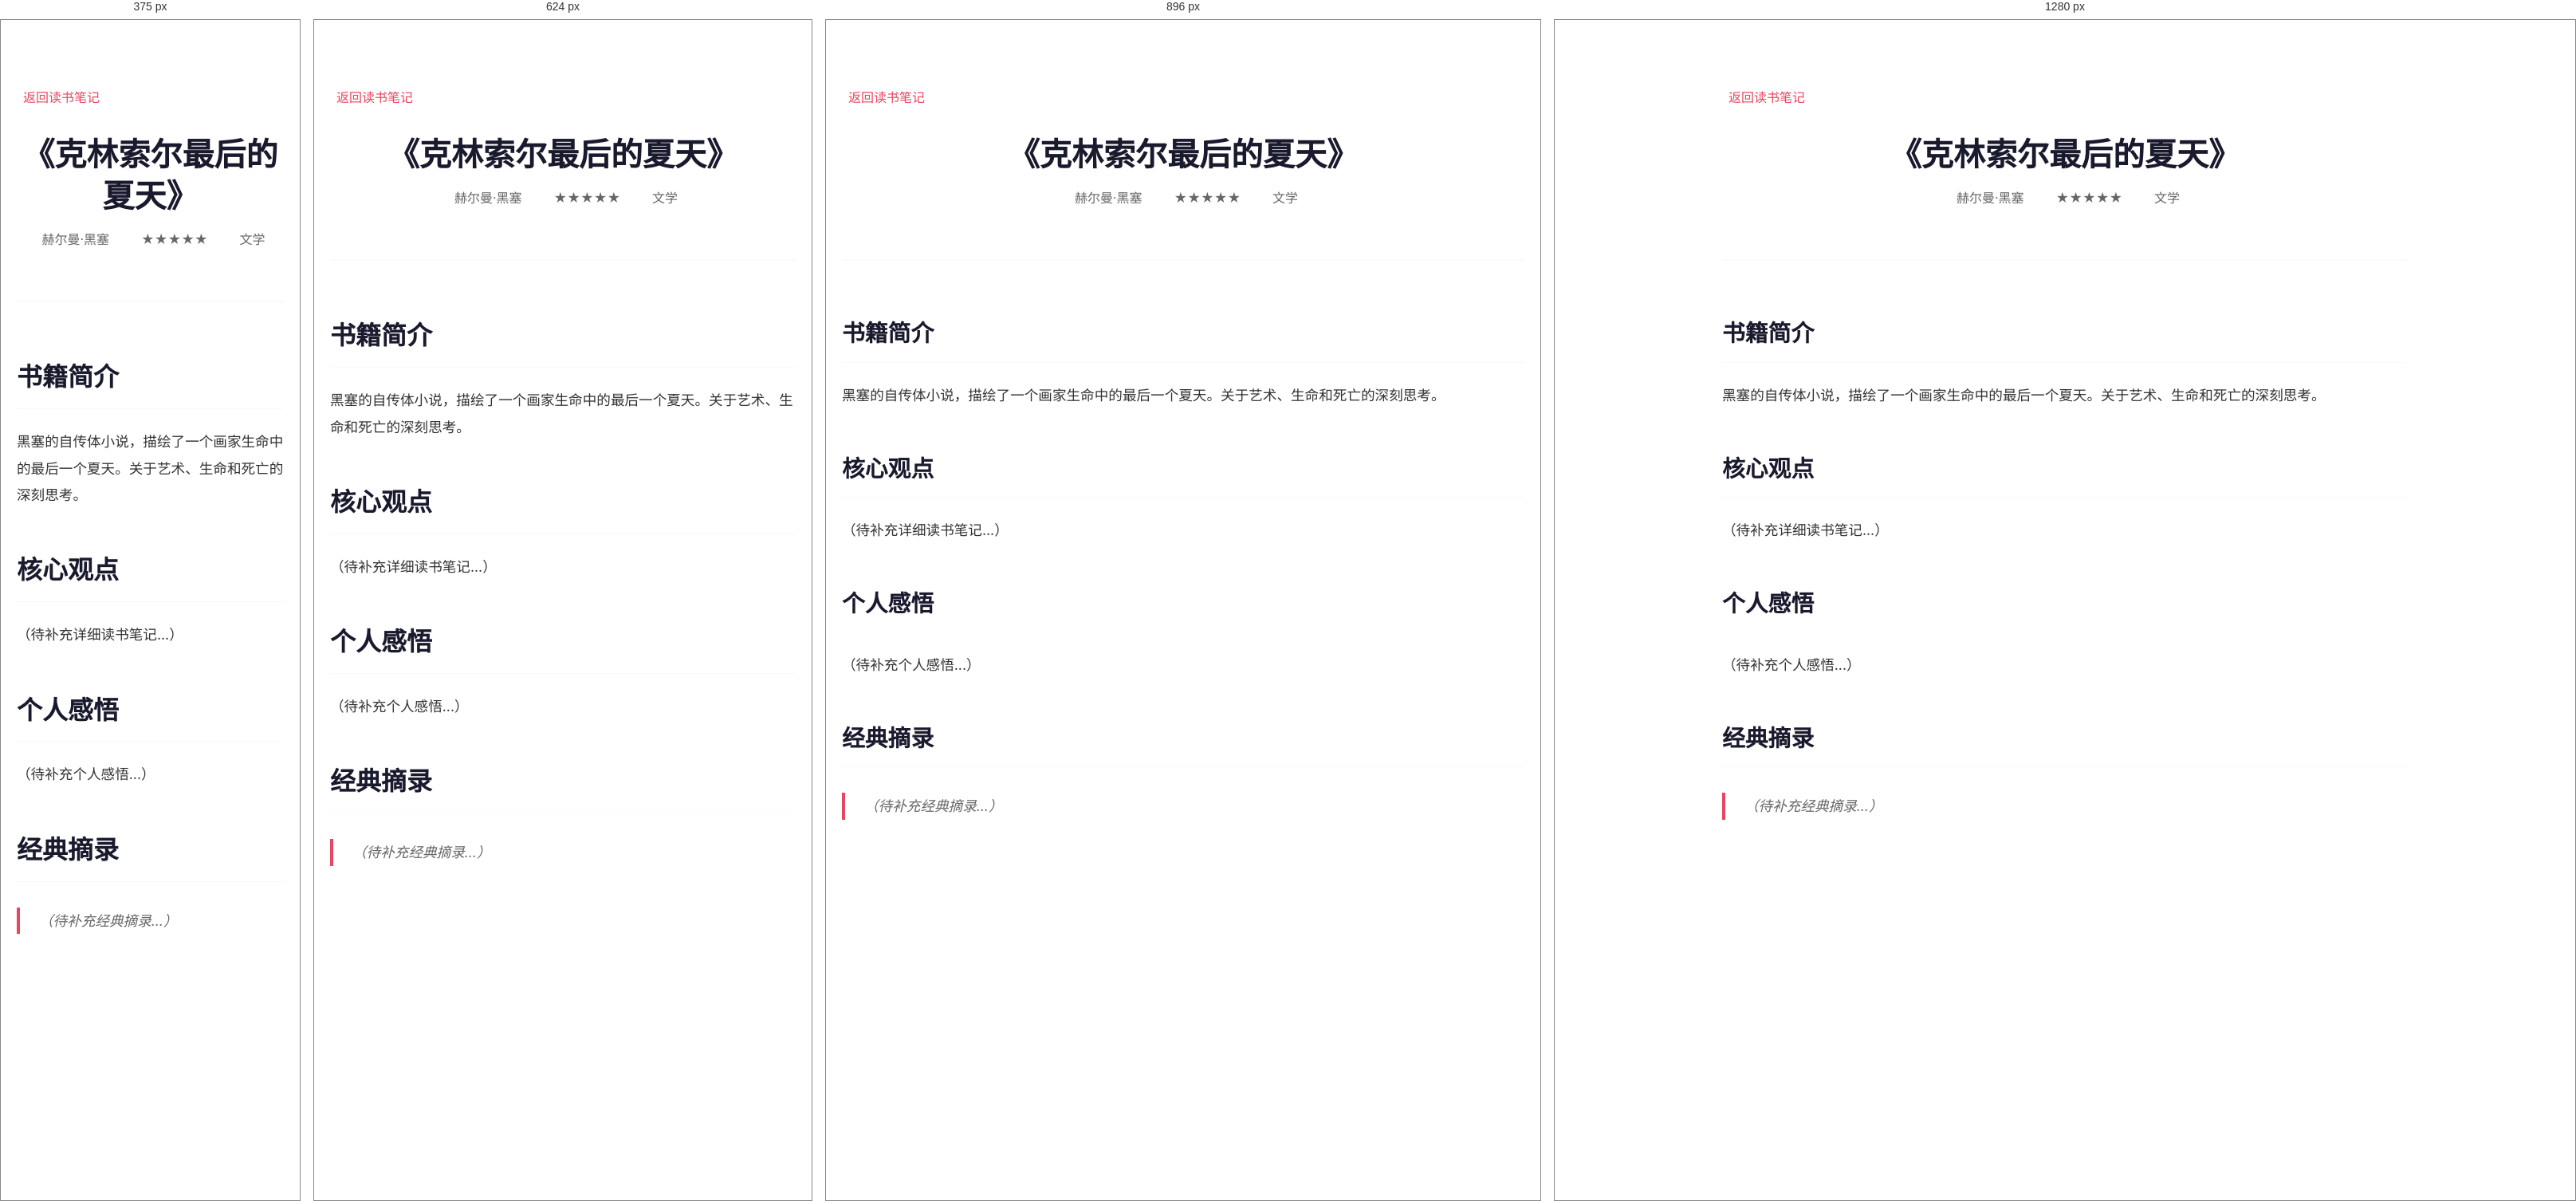
Rendered at 375 px, 624 px, 896 px and 1280 px, left to right.

<!-- file: 克林索尔最后的夏天.html -->
<!DOCTYPE html>
<html lang="zh-CN">
<head>
    <meta charset="UTF-8">
    <meta name="viewport" content="width=device-width, initial-scale=1.0">
    <title>《克林索尔最后的夏天》读书笔记 - gxc.ai</title>
    <link rel="stylesheet" href="../style.css">
    <style>
        .book-post {
            max-width: 900px;
            margin: 0 auto;
            padding: 80px 20px;
            background: #fff;
        }
        
        .book-post-header {
            text-align: center;
            margin-bottom: 4rem;
            padding-bottom: 2rem;
            border-bottom: 2px solid var(--bg-secondary);
        }
        
        .book-post-header h1 {
            font-size: 2.5rem;
            color: var(--primary-color);
            margin-bottom: 1rem;
            line-height: 1.3;
        }
        
        .book-meta {
            display: flex;
            justify-content: center;
            gap: 2rem;
            color: var(--text-secondary);
            margin-bottom: 2rem;
            flex-wrap: wrap;
        }
        
        .book-meta span {
            display: flex;
            align-items: center;
            gap: 0.5rem;
        }
        
        .book-content {
            font-size: 1.1rem;
            line-height: 1.9;
            color: var(--text-color);
        }
        
        .book-content h2 {
            font-size: 1.8rem;
            color: var(--primary-color);
            margin: 3rem 0 1.5rem 0;
            padding-bottom: 0.5rem;
            border-bottom: 1px solid var(--bg-secondary);
        }
        
        .book-content h3 {
            font-size: 1.4rem;
            color: var(--primary-color);
            margin: 2rem 0 1rem 0;
        }
        
        .book-content p {
            margin-bottom: 1.5rem;
        }
        
        .book-content blockquote {
            border-left: 4px solid var(--accent-color);
            padding-left: 1.5rem;
            margin: 2rem 0;
            font-style: italic;
            color: var(--text-secondary);
        }
        
        .back-link {
            display: inline-flex;
            align-items: center;
            gap: 0.5rem;
            color: var(--accent-color);
            text-decoration: none;
            margin-bottom: 2rem;
            transition: var(--transition);
        }
        
        .back-link:hover {
            transform: translateX(-5px);
        }
    </style>
</head>
<body>
    <article class="book-post">
        <a href="../index.html#reading" class="back-link">
            <i class="fas fa-arrow-left"></i>
            返回读书笔记
        </a>
        
        <header class="book-post-header">
            <h1>《克林索尔最后的夏天》</h1>
            <div class="book-meta">
                <span><i class="fas fa-user"></i> 赫尔曼·黑塞</span>
                <span><i class="fas fa-star"></i> ★★★★★</span>
                <span><i class="fas fa-tag"></i> 文学</span>
            </div>
        </header>
        
        <div class="book-content">
            <h2>书籍简介</h2>
            <p>黑塞的自传体小说，描绘了一个画家生命中的最后一个夏天。关于艺术、生命和死亡的深刻思考。</p>
            
            <h2>核心观点</h2>
            <p>（待补充详细读书笔记...）</p>
            
            <h2>个人感悟</h2>
            <p>（待补充个人感悟...）</p>
            
            <h2>经典摘录</h2>
            <blockquote>
                （待补充经典摘录...）
            </blockquote>
        </div>
    </article>
    
    <script src="https://cdnjs.cloudflare.com/ajax/libs/font-awesome/6.0.0/js/all.min.js"></script>
</body>
</html>

/* @media block from style.css */
@media (max-width: 768px) {
    .essays-grid {
        grid-template-columns: 1fr;
        gap: 1.25rem;
    }
    
    .essay-card {
        padding: 1.5rem;
    }
    
    .essay-card h3 {
        font-size: 1.15rem;
    }
    
    .essay-meta {
        flex-direction: column;
        align-items: flex-start;
        gap: 0.5rem;
    }
}

/* @media block from style.css */
@media (max-width: 1024px) {
    .hero-content {
        grid-template-columns: 1fr;
        text-align: center;
    }
    
    .about-content {
        grid-template-columns: 1fr;
    }
    
    .tech-grid,
    .books-grid,
    .music-grid,
    .essays-grid {
        grid-template-columns: repeat(auto-fit, minmax(300px, 1fr));
    }
}

/* @media block from style.css */
@media (max-width: 768px) {
    .nav {
        flex-direction: row;
        justify-content: space-between;
        align-items: center;
        padding: 1rem;
    }

    .nav-links {
        position: fixed;
        top: 0;
        right: -100%;
        width: 70%;
        height: 100vh;
        background: white;
        flex-direction: column;
        justify-content: center;
        align-items: center;
        transition: right 0.3s ease;
        box-shadow: var(--shadow-heavy);
        z-index: 1000;
        gap: 2rem;
    }

    .nav-links.active {
        right: 0;
    }

    .nav-links a {
        font-size: 1.2rem;
        margin: 1rem 0;
    }

    .hero {
        margin-top: 80px;
        min-height: 90vh;
    }

    .hero-text h1 {
        font-size: 3rem;
    }

    .hero-buttons {
        flex-direction: column;
        align-items: center;
    }

    .tech-grid,
    .books-grid,
    .music-grid,
    .essays-grid {
        grid-template-columns: 1fr;
    }

    .photo-grid {
        grid-template-columns: repeat(auto-fit, minmax(250px, 1fr));
    }

    .about-stats {
        flex-direction: column;
        gap: 1rem;
    }

    .reading-stats,
    .current-grid {
        grid-template-columns: 1fr;
    }

    .book-card {
        flex-direction: column;
        text-align: center;
        padding: 1rem;
    }

    .book-cover img {
        width: 100px;
        height: 150px;
    }

    .music-item {
        flex-direction: column;
        text-align: center;
        padding: 1rem;
    }

    .tech-card {
        padding: 1.5rem;
    }

    .essay-card {
        padding: 1.5rem;
    }

    .footer-content {
        grid-template-columns: 1fr;
        text-align: center;
    }
    
    h2 {
        font-size: 2rem !important;
    }
    
    h3 {
        font-size: 1.5rem !important;
    }
    
    .container {
        padding: 0 15px;
    }
}

/* @media block from style.css */
@media (max-width: 480px) {
    .hero-text h1 {
        font-size: 2.2rem;
    }

    .hero-subtitle {
        font-size: 1rem;
    }

    .hero-content {
        padding: 0 15px;
        gap: 2rem;
    }

    .container {
        padding: 0 15px;
    }

    .btn {
        padding: 10px 20px;
        font-size: 0.9rem;
    }

    .tag {
        padding: 0.4rem 0.8rem;
        font-size: 0.8rem;
    }
    
    .code-snippet {
        padding: 1.5rem;
    }
    
    .code-snippet pre {
        font-size: 0.8rem;
    }
    
    .book-card {
        padding: 1rem;
    }
    
    .book-cover img {
        width: 80px;
        height: 120px;
    }
    
    .about-text p {
        font-size: 1rem;
    }
    
    .reading-categories {
        gap: 0.5rem;
    }
    
    .category {
        padding: 0.5rem 1rem;
        font-size: 0.85rem;
    }
    
    .section {
        padding: 60px 0;
    }
}

/* @media block from style.css */
@media (max-width: 768px) {
    .pagination {
        gap: 0.25rem;
    }
    
    .page-btn {
        padding: 0.4rem 0.8rem;
        font-size: 0.85rem;
        min-width: 35px;
    }
}

/* @media block from style.css */
@media (max-width: 768px) {
    .mobile-menu-btn {
        display: block;
        position: absolute;
        top: 1rem;
        right: 1rem;
        z-index: 1001;
    }
    
    .nav-links {
        position: fixed;
        top: 0;
        right: -100%;
        width: 70%;
        height: 100vh;
        background: white;
        flex-direction: column;
        justify-content: center;
        align-items: center;
        transition: right 0.3s ease;
        box-shadow: var(--shadow-heavy);
        z-index: 1000;
    }
    
    .nav-links.active {
        right: 0;
    }
    
    .nav-links a {
        font-size: 1.2rem;
        margin: 1rem 0;
    }
}